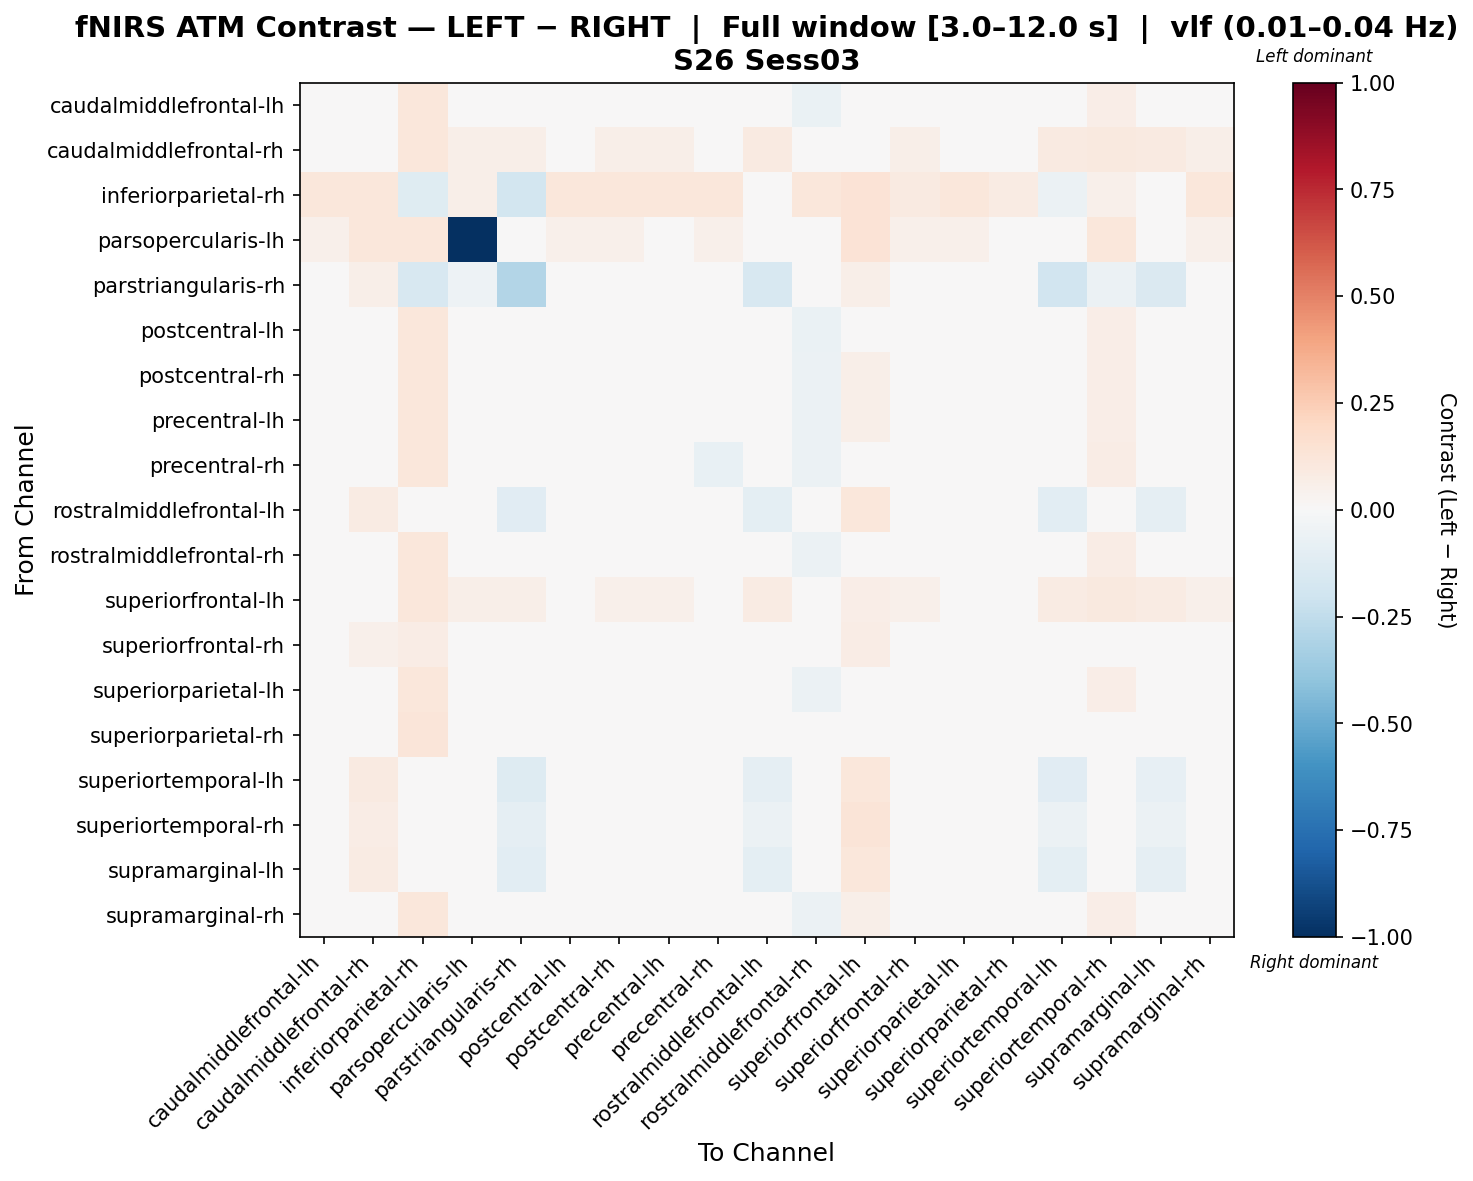

The file beside this chart, header and first rows:
, caudalmiddlefrontal-lh, caudalmiddlefrontal-rh, inferiorparietal-rh, parsopercularis-lh, parstriangularis-rh, postcentral-lh, postcentral-rh, precentral-lh, precentral-rh, rostralmiddlefrontal-lh, rostralmiddlefrontal-rh, superiorfrontal-lh, superiorfrontal-rh, superiorparietal-lh, superiorparietal-rh, superiortemporal-lh, superiortemporal-rh, supramarginal-lh, supramarginal-rh
caudalmiddlefrontal-lh, -0.02121, 0.02109, 0.1151, 0.003824, 0.001644, -0.02121, -0.005984, -0.03475, -0.03644, -0.001603, -0.0652, 0.04907, -0.005984, -0.03913, -0.01874, -0.001603, 0.06868, -0.001603, -0.005984
caudalmiddlefrontal-rh, 0.04249, 0.0005088, 0.1151, 0.06135, 0.05917, 0.04249, 0.05648, 0.05648, -0.01348, 0.08715, 0.02849, 0.04249, 0.05648, 0.0258, 0.04249, 0.08715, 0.1011, 0.08715, 0.05648
inferiorparietal-rh, 0.1124, 0.1124, -0.1175, 0.06135, -0.1851, 0.1124, 0.1124, 0.1124, 0.1124, -0.02447, 0.1124, 0.1404, 0.08918, 0.1098, 0.08446, -0.05937, 0.05005, -0.01284, 0.1124
parsopercularis-lh, 0.05391, 0.1114, 0.1114, -1.0, -0.002054, 0.05391, 0.05391, 0.02515, 0.05391, 0.02515, 0.02515, 0.1394, 0.05391, 0.05391, 0.02593, 0.02515, 0.1107, 0.02515, 0.05391
parstriangularis-rh, -0.001046, 0.05648, -0.1588, -0.05214, -0.2926, -0.001046, -0.001046, -0.02981, -0.001046, -0.1579, -0.02981, 0.05648, -0.02284, -0.003735, -0.001046, -0.1906, -0.05679, -0.147, -0.001046
postcentral-lh, -0.02121, 0.02109, 0.1151, 0.003824, 0.001644, -0.02121, -0.005984, -0.03475, -0.03644, -0.001603, -0.0652, 0.04907, -0.005984, -0.03913, -0.01874, -0.001603, 0.06868, -0.001603, -0.005984
postcentral-rh, -0.02725, 0.03027, 0.1151, 0.003824, 0.001644, -0.02725, -0.01082, -0.03958, -0.02725, -0.00402, -0.05602, 0.05825, -0.01082, -0.02994, -0.02237, -0.00402, 0.06505, -0.00402, -0.01082
precentral-lh, -0.02725, 0.03027, 0.1151, 0.003824, 0.001644, -0.02725, -0.01082, -0.03958, -0.02725, -0.00402, -0.05602, 0.05825, -0.01082, -0.02994, -0.02237, -0.00402, 0.06505, -0.00402, -0.01082
precentral-rh, -0.01504, 0.0005088, 0.1151, 0.003824, 0.001644, -0.01504, -0.001046, -0.02981, -0.07101, 0.0008662, -0.05779, 0.04249, -0.001046, -0.03172, -0.01504, 0.0008662, 0.07238, 0.0008662, -0.001046
rostralmiddlefrontal-lh, 0.02837, 0.0859, 8.88395335924491e-05, 0.003824, -0.1134, 0.02837, 0.02837, -0.0003881, 0.02837, -0.09505, -0.0003881, 0.1139, 0.01067, 0.02568, 0.0003892, -0.1039, 0.01701, -0.0862, 0.02837
rostralmiddlefrontal-rh, -0.01799, 0.01036, 0.1151, 0.003824, 0.001644, -0.01799, -0.003411, -0.03217, -0.04716, -0.0003163, -0.06134, 0.03835, -0.003411, -0.03527, -0.01681, -0.0003163, 0.07061, -0.0003163, -0.003411
superiorfrontal-lh, 0.04005, -0.002497, 0.1137, 0.05987, 0.05917, 0.04005, 0.05424, 0.05424, -0.002497, 0.0853, 0.02587, 0.06618, 0.05424, 0.02318, 0.04117, 0.0853, 0.09836, 0.0853, 0.05424
superiorfrontal-rh, -0.007452, 0.05007, 0.07771, 0.003824, -0.03578, -0.007452, 0.005023, -0.02374, -0.007452, -0.03352, -0.03621, 0.07806, -0.01993, -0.01014, -0.01049, -0.03352, 0.03951, -0.03352, 0.005023
superiorparietal-lh, -0.0171, 0.01126, 0.1133, 0.003909, -0.0001518, -0.0171, -0.002517, -0.03128, -0.04627, -0.002112, -0.06045, 0.03924, -0.002517, -0.03442, -0.01592, -0.002112, 0.06881, -0.002112, -0.002517
superiorparietal-rh, -0.01584, 0.04169, 0.1183, 0.007022, 0.001644, -0.01584, -0.01584, -0.0446, -0.01584, -0.004931, -0.0446, 0.04169, -0.01584, -0.01853, -0.02693, -0.004931, 0.0341, -0.004931, -0.01584
superiortemporal-lh, 0.03007, 0.0876, -0.0174, 0.003824, -0.1309, 0.03007, 0.03007, 0.001311, 0.03007, -0.08712, 0.001311, 0.1156, 0.01351, 0.02738, 0.002088, -0.112, 0.02324, -0.07883, 0.03007
superiortemporal-rh, 0.00686, 0.07366, 0.02971, -0.006927, -0.09159, 0.00686, 0.00686, 0.00686, 0.00686, -0.05575, 0.00686, 0.1282, -0.0118, 0.00417, -0.01106, -0.05575, 0.004901, -0.05575, 0.00686
supramarginal-lh, 0.02768, 0.0852, 0.006144, 0.003824, -0.1073, 0.02768, 0.02768, -0.001087, 0.02768, -0.09831, -0.001087, 0.1132, 0.00951, 0.02499, -0.0003095, -0.09831, 0.01445, -0.08922, 0.02768
supramarginal-rh, -0.02725, 0.03027, 0.1151, 0.003824, 0.001644, -0.02725, -0.01082, -0.03958, -0.02725, -0.00402, -0.05602, 0.05825, -0.01082, -0.02994, -0.02237, -0.00402, 0.06505, -0.00402, -0.01082
